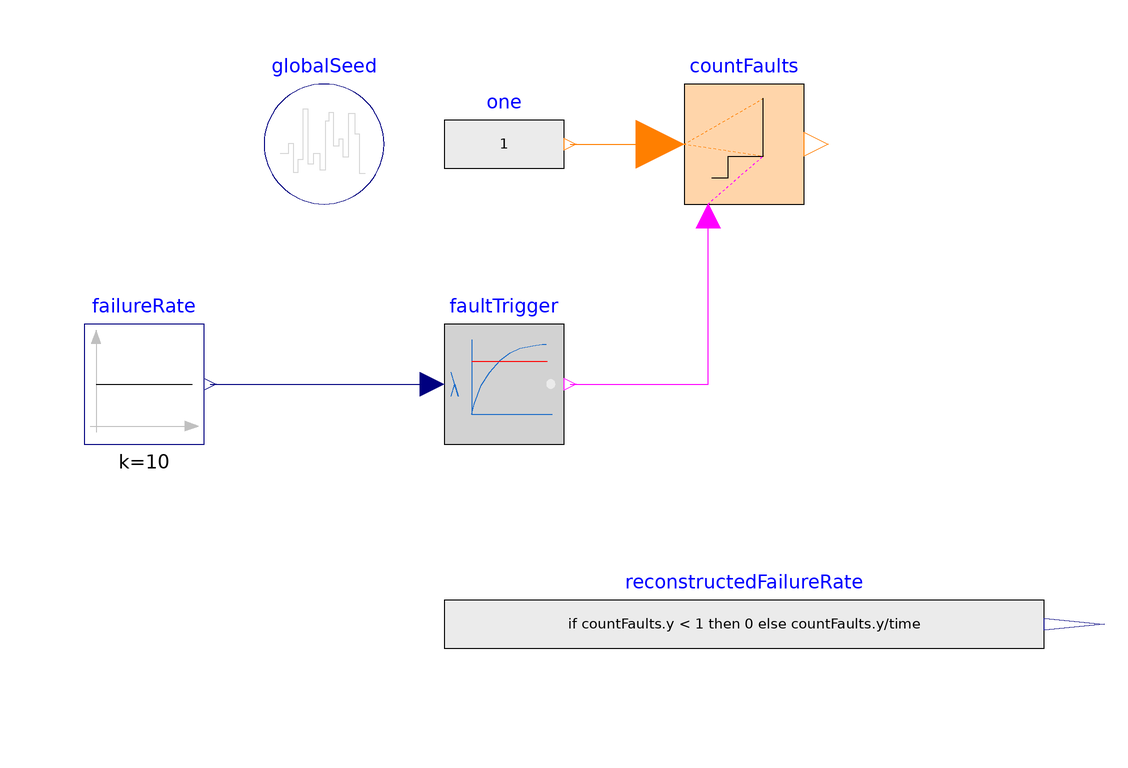

The component connection diagram of the Modelica model below, drawn from its own Placement and Line annotations.

model FaultTrigger "Demonstrates using the fault trigger model"
  extends Modelica.Icons.Example;
  Statistics.FaultTrigger faultTrigger
    annotation (Placement(transformation(extent={{-20,20},{0,40}})));
  Modelica.Blocks.Sources.Constant failureRate(k=10)
    annotation (Placement(transformation(extent={{-80,20},{-60,40}})));
  inner Modelica_Noise.Blocks.Noise.GlobalSeed globalSeed(useAutomaticSeed=true)
    annotation (Placement(transformation(extent={{-50,60},{-30,80}})));
  Modelica.Blocks.MathInteger.TriggeredAdd countFaults(use_reset=false, use_set=false) annotation (Placement(transformation(extent={{20,60},{40,80}})));
  Modelica.Blocks.Sources.IntegerExpression one(y=1)
    annotation (Placement(transformation(extent={{-20,60},{0,80}})));
  Modelica.Blocks.Sources.RealExpression reconstructedFailureRate(y=if
        countFaults.y < 1 then 0 else countFaults.y/time)
    "The failure rate reconstructed from the simulation"
    annotation (Placement(transformation(extent={{-20,-20},{80,0}})));
equation
  connect(failureRate.y, faultTrigger.u)
    annotation (Line(points={{-59,30},{-59,30},{-22,30}}, color={0,0,127}));
  connect(faultTrigger.y, countFaults.trigger) annotation (Line(points={{1,30},
          {12,30},{24,30},{24,58}}, color={255,0,255}));
  connect(one.y, countFaults.u)
    annotation (Line(points={{1,70},{8,70},{16,70}}, color={255,127,0}));
  annotation (experiment(StopTime=10), Documentation(info="<html>

The example uses the <a href=\"Statistics.FaultTrigger\">FaultTrigger</a> model to simulate failures of a component with a given failure rate.
The resulting failure rate compares well to the theoretical value.
See image below:

<img src=\"modelica://AdvancedNoise/Resources/Images/Examples/FaultTrigger.png\">

</html>"));
end FaultTrigger;